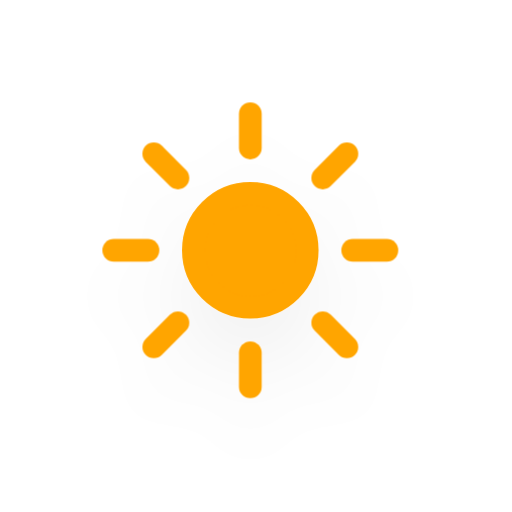
t = 0.00 s
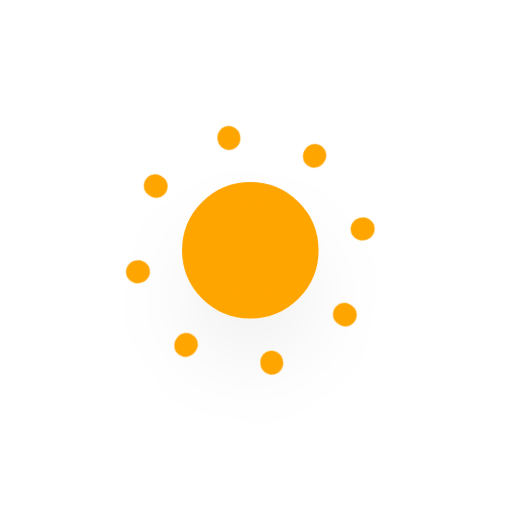
t = 5.00 s
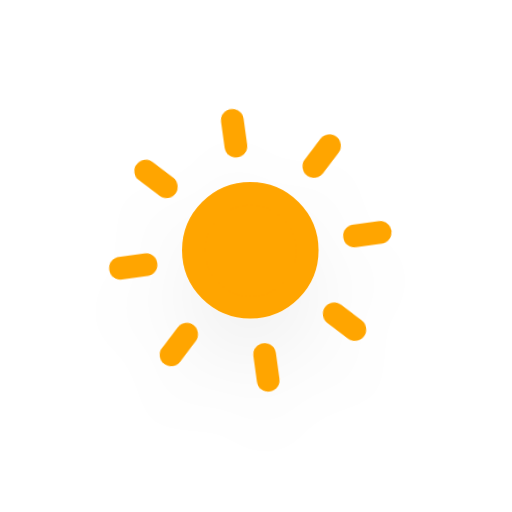
t = 5.75 s
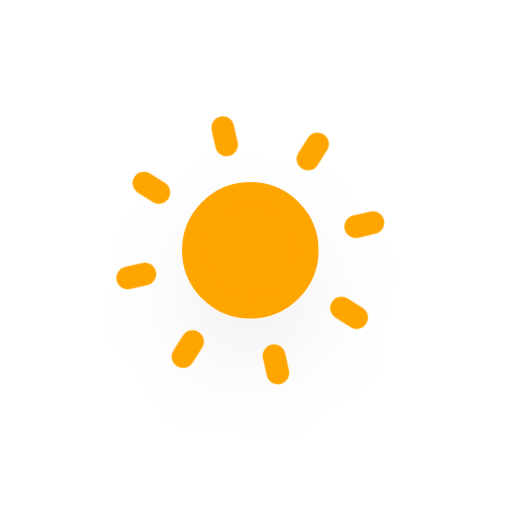
t = 6.50 s
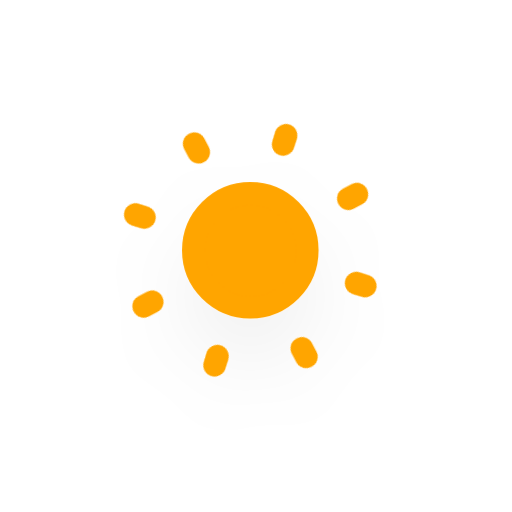
t = 7.25 s
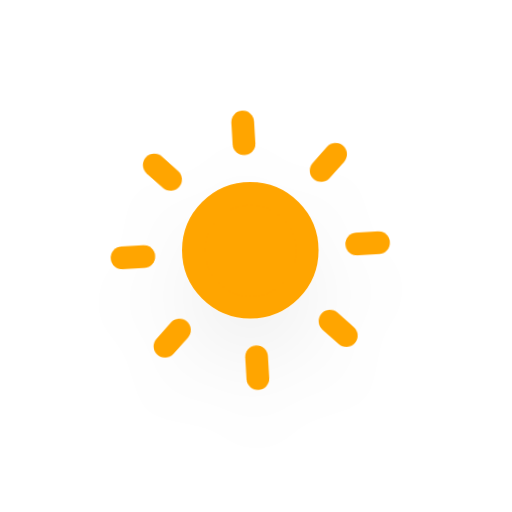
t = 8.38 s

The animated SVG that drew these frames (rendered in a browser with its animation timeline set to each time). Animation: 10 CSS @keyframes rules; frames cover the first 8.38 s, repeats indefinitely.

<?xml version="1.0" encoding="utf-8"?>
<!-- (c) ammap.com | SVG weather icons -->
<svg
    version="1.1"
    xmlns="http://www.w3.org/2000/svg"
    xmlns:xlink="http://www.w3.org/1999/xlink"
    width="64"
    height="64"
    viewBox="10 10 45 45">
    <defs>
        <filter id="blur" width="200%" height="200%">
            <feGaussianBlur in="SourceAlpha" stdDeviation="3"/>
            <feOffset dx="0" dy="4" result="offsetblur"/>
            <feComponentTransfer>
                <feFuncA type="linear" slope="0.05"/>
            </feComponentTransfer>
            <feMerge> 
                <feMergeNode/>
                <feMergeNode in="SourceGraphic"/> 
            </feMerge>
        </filter>
        <style type="text/css"><![CDATA[
/*
** CLOUDS
*/
@keyframes am-weather-cloud-1 {
  0% {
    -webkit-transform: translate(-5px,0px);
       -moz-transform: translate(-5px,0px);
        -ms-transform: translate(-5px,0px);
            transform: translate(-5px,0px);
  }

  50% {
    -webkit-transform: translate(10px,0px);
       -moz-transform: translate(10px,0px);
        -ms-transform: translate(10px,0px);
            transform: translate(10px,0px);
  }

  100% {
    -webkit-transform: translate(-5px,0px);
       -moz-transform: translate(-5px,0px);
        -ms-transform: translate(-5px,0px);
            transform: translate(-5px,0px);
  }
}

.am-weather-cloud-1 {
  -webkit-animation-name: am-weather-cloud-1;
     -moz-animation-name: am-weather-cloud-1;
          animation-name: am-weather-cloud-1;
  -webkit-animation-duration: 7s;
     -moz-animation-duration: 7s;
          animation-duration: 7s;
  -webkit-animation-timing-function: linear;
     -moz-animation-timing-function: linear;
          animation-timing-function: linear;
  -webkit-animation-iteration-count: infinite;
     -moz-animation-iteration-count: infinite;
          animation-iteration-count: infinite;
}

@keyframes am-weather-cloud-2 {
  0% {
    -webkit-transform: translate(0px,0px);
       -moz-transform: translate(0px,0px);
        -ms-transform: translate(0px,0px);
            transform: translate(0px,0px);
  }

  50% {
    -webkit-transform: translate(2px,0px);
       -moz-transform: translate(2px,0px);
        -ms-transform: translate(2px,0px);
            transform: translate(2px,0px);
  }

  100% {
    -webkit-transform: translate(0px,0px);
       -moz-transform: translate(0px,0px);
        -ms-transform: translate(0px,0px);
            transform: translate(0px,0px);
  }
}

.am-weather-cloud-2 {
  -webkit-animation-name: am-weather-cloud-2;
     -moz-animation-name: am-weather-cloud-2;
          animation-name: am-weather-cloud-2;
  -webkit-animation-duration: 3s;
     -moz-animation-duration: 3s;
          animation-duration: 3s;
  -webkit-animation-timing-function: linear;
     -moz-animation-timing-function: linear;
          animation-timing-function: linear;
  -webkit-animation-iteration-count: infinite;
     -moz-animation-iteration-count: infinite;
          animation-iteration-count: infinite;
}

/*
** SUN
*/
@keyframes am-weather-sun {
  0% {
    -webkit-transform: rotate(0deg);
       -moz-transform: rotate(0deg);
        -ms-transform: rotate(0deg);
            transform: rotate(0deg);
  }

  100% {
    -webkit-transform: rotate(360deg);
       -moz-transform: rotate(360deg);
        -ms-transform: rotate(360deg);
            transform: rotate(360deg);
  }
}

.am-weather-sun {
  -webkit-animation-name: am-weather-sun;
     -moz-animation-name: am-weather-sun;
      -ms-animation-name: am-weather-sun;
          animation-name: am-weather-sun;
  -webkit-animation-duration: 9s;
     -moz-animation-duration: 9s;
      -ms-animation-duration: 9s;
          animation-duration: 9s;
  -webkit-animation-timing-function: linear;
     -moz-animation-timing-function: linear;
      -ms-animation-timing-function: linear;
          animation-timing-function: linear;
  -webkit-animation-iteration-count: infinite;
     -moz-animation-iteration-count: infinite;
      -ms-animation-iteration-count: infinite;
          animation-iteration-count: infinite;
}

@keyframes am-weather-sun-shiny {
  0% {
    stroke-dasharray: 3px 10px;
    stroke-dashoffset: 0px;
  }

  50% {
    stroke-dasharray: 0.1px 10px;
    stroke-dashoffset: -1px;
  }

  100% {
    stroke-dasharray: 3px 10px;
    stroke-dashoffset: 0px;
  }
}

.am-weather-sun-shiny line {
  -webkit-animation-name: am-weather-sun-shiny;
     -moz-animation-name: am-weather-sun-shiny;
      -ms-animation-name: am-weather-sun-shiny;
          animation-name: am-weather-sun-shiny;
  -webkit-animation-duration: 2s;
     -moz-animation-duration: 2s;
      -ms-animation-duration: 2s;
          animation-duration: 2s;
  -webkit-animation-timing-function: linear;
     -moz-animation-timing-function: linear;
      -ms-animation-timing-function: linear;
          animation-timing-function: linear;
  -webkit-animation-iteration-count: infinite;
     -moz-animation-iteration-count: infinite;
      -ms-animation-iteration-count: infinite;
          animation-iteration-count: infinite;
}




/*
** MOON
*/
@keyframes am-weather-moon {
  0% {
    -webkit-transform: rotate(0deg);
       -moz-transform: rotate(0deg);
        -ms-transform: rotate(0deg);
            transform: rotate(0deg);
  }

  50% {
    -webkit-transform: rotate(15deg);
       -moz-transform: rotate(15deg);
        -ms-transform: rotate(15deg);
            transform: rotate(15deg);
  }

  100% {
    -webkit-transform: rotate(0deg);
       -moz-transform: rotate(0deg);
        -ms-transform: rotate(0deg);
            transform: rotate(0deg);
  }
}

.am-weather-moon {
  -webkit-animation-name: am-weather-moon;
     -moz-animation-name: am-weather-moon;
      -ms-animation-name: am-weather-moon;
          animation-name: am-weather-moon;
  -webkit-animation-duration: 6s;
     -moz-animation-duration: 6s;
      -ms-animation-duration: 6s;
          animation-duration: 6s;
  -webkit-animation-timing-function: linear;
     -moz-animation-timing-function: linear;
      -ms-animation-timing-function: linear;
          animation-timing-function: linear;
  -webkit-animation-iteration-count: infinite;
     -moz-animation-iteration-count: infinite;
      -ms-animation-iteration-count: infinite;
          animation-iteration-count: infinite;
  -webkit-transform-origin: 12.5px 15.15px 0; /* TODO FF CENTER ISSUE */
     -moz-transform-origin: 12.5px 15.15px 0; /* TODO FF CENTER ISSUE */
      -ms-transform-origin: 12.5px 15.15px 0; /* TODO FF CENTER ISSUE */
          transform-origin: 12.5px 15.15px 0; /* TODO FF CENTER ISSUE */
}

@keyframes am-weather-moon-star-1 {
  0% {
    opacity: 0;
  }

  100% {
    opacity: 1;
  }
}

.am-weather-moon-star-1 {
  -webkit-animation-name: am-weather-moon-star-1;
     -moz-animation-name: am-weather-moon-star-1;
      -ms-animation-name: am-weather-moon-star-1;
          animation-name: am-weather-moon-star-1;
  -webkit-animation-delay: 3s;
     -moz-animation-delay: 3s;
      -ms-animation-delay: 3s;
          animation-delay: 3s;
  -webkit-animation-duration: 5s;
     -moz-animation-duration: 5s;
      -ms-animation-duration: 5s;
          animation-duration: 5s;
  -webkit-animation-timing-function: linear;
     -moz-animation-timing-function: linear;
      -ms-animation-timing-function: linear;
          animation-timing-function: linear;
  -webkit-animation-iteration-count: 1;
     -moz-animation-iteration-count: 1;
      -ms-animation-iteration-count: 1;
          animation-iteration-count: 1;
}

@keyframes am-weather-moon-star-2 {
  0% {
    opacity: 0;
  }

  100% {
    opacity: 1;
  }
}

.am-weather-moon-star-2 {
  -webkit-animation-name: am-weather-moon-star-2;
     -moz-animation-name: am-weather-moon-star-2;
      -ms-animation-name: am-weather-moon-star-2;
          animation-name: am-weather-moon-star-2;
  -webkit-animation-delay: 5s;
     -moz-animation-delay: 5s;
      -ms-animation-delay: 5s;
          animation-delay: 5s;
  -webkit-animation-duration: 4s;
     -moz-animation-duration: 4s;
      -ms-animation-duration: 4s;
          animation-duration: 4s;
  -webkit-animation-timing-function: linear;
     -moz-animation-timing-function: linear;
      -ms-animation-timing-function: linear;
          animation-timing-function: linear;
  -webkit-animation-iteration-count: 1;
     -moz-animation-iteration-count: 1;
      -ms-animation-iteration-count: 1;
          animation-iteration-count: 1;
}

/*
** RAIN
*/
@keyframes am-weather-rain {
  0% {
    stroke-dashoffset: 0;
  }

  100% {
    stroke-dashoffset: -100;
  }
}

.am-weather-rain-1 {
  -webkit-animation-name: am-weather-rain;
     -moz-animation-name: am-weather-rain;
      -ms-animation-name: am-weather-rain;
          animation-name: am-weather-rain;
  -webkit-animation-duration: 8s;
     -moz-animation-duration: 8s;
      -ms-animation-duration: 8s;
          animation-duration: 8s;
  -webkit-animation-timing-function: linear;
     -moz-animation-timing-function: linear;
      -ms-animation-timing-function: linear;
          animation-timing-function: linear;
  -webkit-animation-iteration-count: infinite;
     -moz-animation-iteration-count: infinite;
      -ms-animation-iteration-count: infinite;
          animation-iteration-count: infinite;
}

.am-weather-rain-2 {
  -webkit-animation-name: am-weather-rain;
     -moz-animation-name: am-weather-rain;
      -ms-animation-name: am-weather-rain;
          animation-name: am-weather-rain;
  -webkit-animation-delay: 0.25s;
     -moz-animation-delay: 0.25s;
      -ms-animation-delay: 0.25s;
          animation-delay: 0.25s;
  -webkit-animation-duration: 8s;
     -moz-animation-duration: 8s;
      -ms-animation-duration: 8s;
          animation-duration: 8s;
  -webkit-animation-timing-function: linear;
     -moz-animation-timing-function: linear;
      -ms-animation-timing-function: linear;
          animation-timing-function: linear;
  -webkit-animation-iteration-count: infinite;
     -moz-animation-iteration-count: infinite;
      -ms-animation-iteration-count: infinite;
          animation-iteration-count: infinite;
}


/*
** SNOW
*/
@keyframes am-weather-snow {
  0% {
    -webkit-transform: translateX(0) translateY(0);
       -moz-transform: translateX(0) translateY(0);
        -ms-transform: translateX(0) translateY(0);
            transform: translateX(0) translateY(0);
  }

  33.33% {
    -webkit-transform: translateX(-1.2px) translateY(2px);
       -moz-transform: translateX(-1.2px) translateY(2px);
        -ms-transform: translateX(-1.2px) translateY(2px);
            transform: translateX(-1.2px) translateY(2px);
  }

  66.66% {
    -webkit-transform: translateX(1.4px) translateY(4px);
       -moz-transform: translateX(1.4px) translateY(4px);
        -ms-transform: translateX(1.4px) translateY(4px);
            transform: translateX(1.4px) translateY(4px);
    opacity: 1;
  }

  100% {
    -webkit-transform: translateX(-1.6px) translateY(6px);
       -moz-transform: translateX(-1.6px) translateY(6px);
        -ms-transform: translateX(-1.6px) translateY(6px);
            transform: translateX(-1.6px) translateY(6px);
    opacity: 0;
  }
}

@keyframes am-weather-snow-reverse {
  0% {
    -webkit-transform: translateX(0) translateY(0);
       -moz-transform: translateX(0) translateY(0);
        -ms-transform: translateX(0) translateY(0);
            transform: translateX(0) translateY(0);
  }

  33.33% {
    -webkit-transform: translateX(1.2px) translateY(2px);
       -moz-transform: translateX(1.2px) translateY(2px);
        -ms-transform: translateX(1.2px) translateY(2px);
            transform: translateX(1.2px) translateY(2px);
  }

  66.66% {
    -webkit-transform: translateX(-1.4px) translateY(4px);
       -moz-transform: translateX(-1.4px) translateY(4px);
        -ms-transform: translateX(-1.4px) translateY(4px);
            transform: translateX(-1.4px) translateY(4px);
    opacity: 1;
  }

  100% {
    -webkit-transform: translateX(1.6px) translateY(6px);
       -moz-transform: translateX(1.6px) translateY(6px);
        -ms-transform: translateX(1.6px) translateY(6px);
            transform: translateX(1.6px) translateY(6px);
    opacity: 0;
  }
}

.am-weather-snow-1 {
  -webkit-animation-name: am-weather-snow;
     -moz-animation-name: am-weather-snow;
      -ms-animation-name: am-weather-snow;
          animation-name: am-weather-snow;
  -webkit-animation-duration: 2s;
     -moz-animation-duration: 2s;
      -ms-animation-duration: 2s;
          animation-duration: 2s;
  -webkit-animation-timing-function: linear;
     -moz-animation-timing-function: linear;
      -ms-animation-timing-function: linear;
          animation-timing-function: linear;
  -webkit-animation-iteration-count: infinite;
     -moz-animation-iteration-count: infinite;
      -ms-animation-iteration-count: infinite;
          animation-iteration-count: infinite;
}

.am-weather-snow-2 {
  -webkit-animation-name: am-weather-snow;
     -moz-animation-name: am-weather-snow;
      -ms-animation-name: am-weather-snow;
          animation-name: am-weather-snow;
  -webkit-animation-delay: 1.2s;
     -moz-animation-delay: 1.2s;
      -ms-animation-delay: 1.2s;
          animation-delay: 1.2s;
  -webkit-animation-duration: 2s;
     -moz-animation-duration: 2s;
      -ms-animation-duration: 2s;
          animation-duration: 2s;
  -webkit-animation-timing-function: linear;
     -moz-animation-timing-function: linear;
      -ms-animation-timing-function: linear;
          animation-timing-function: linear;
  -webkit-animation-iteration-count: infinite;
     -moz-animation-iteration-count: infinite;
      -ms-animation-iteration-count: infinite;
          animation-iteration-count: infinite;
}

.am-weather-snow-3 {
  -webkit-animation-name: am-weather-snow-reverse;
     -moz-animation-name: am-weather-snow-reverse;
      -ms-animation-name: am-weather-snow-reverse;
          animation-name: am-weather-snow-reverse;
  -webkit-animation-duration: 2s;
     -moz-animation-duration: 2s;
      -ms-animation-duration: 2s;
          animation-duration: 2s;
  -webkit-animation-timing-function: linear;
     -moz-animation-timing-function: linear;
      -ms-animation-timing-function: linear;
          animation-timing-function: linear;
  -webkit-animation-iteration-count: infinite;
     -moz-animation-iteration-count: infinite;
      -ms-animation-iteration-count: infinite;
          animation-iteration-count: infinite;
}

/*
** EASING
*/
.am-weather-easing-ease-in-out {
  -webkit-animation-timing-function: ease-in-out;
     -moz-animation-timing-function: ease-in-out;
      -ms-animation-timing-function: ease-in-out;
          animation-timing-function: ease-in-out;
}

        ]]></style>
    </defs>
    <g filter="url(#blur)" id="day">
        <g transform="translate(32,32)">
            <g class="am-weather-sun am-weather-sun-shiny am-weather-easing-ease-in-out">
                <g>
                    <line fill="none" stroke="orange" stroke-linecap="round" stroke-width="2" transform="translate(0,9)" x1="0" x2="0" y1="0" y2="3" />
                </g>
                <g transform="rotate(45)">
                    <line fill="none" stroke="orange" stroke-linecap="round" stroke-width="2" transform="translate(0,9)" x1="0" x2="0" y1="0" y2="3" />
                </g>
                <g transform="rotate(90)">
                    <line fill="none" stroke="orange" stroke-linecap="round" stroke-width="2" transform="translate(0,9)" x1="0" x2="0" y1="0" y2="3" />
                </g>
                <g transform="rotate(135)">
                    <line fill="none" stroke="orange" stroke-linecap="round" stroke-width="2" transform="translate(0,9)" x1="0" x2="0" y1="0" y2="3" />
                </g>
                <g transform="rotate(180)">
                    <line fill="none" stroke="orange" stroke-linecap="round" stroke-width="2" transform="translate(0,9)" x1="0" x2="0" y1="0" y2="3" />
                </g>
                <g transform="rotate(225)">
                    <line fill="none" stroke="orange" stroke-linecap="round" stroke-width="2" transform="translate(0,9)" x1="0" x2="0" y1="0" y2="3" />
                </g>
                <g transform="rotate(270)">
                    <line fill="none" stroke="orange" stroke-linecap="round" stroke-width="2" transform="translate(0,9)" x1="0" x2="0" y1="0" y2="3" />
                </g>
                <g transform="rotate(315)">
                    <line fill="none" stroke="orange" stroke-linecap="round" stroke-width="2" transform="translate(0,9)" x1="0" x2="0" y1="0" y2="3" />
                </g>
            </g>
            <circle cx="0" cy="0" fill="orange" r="5" stroke="orange" stroke-width="2"/>
        </g>
    </g>
</svg>